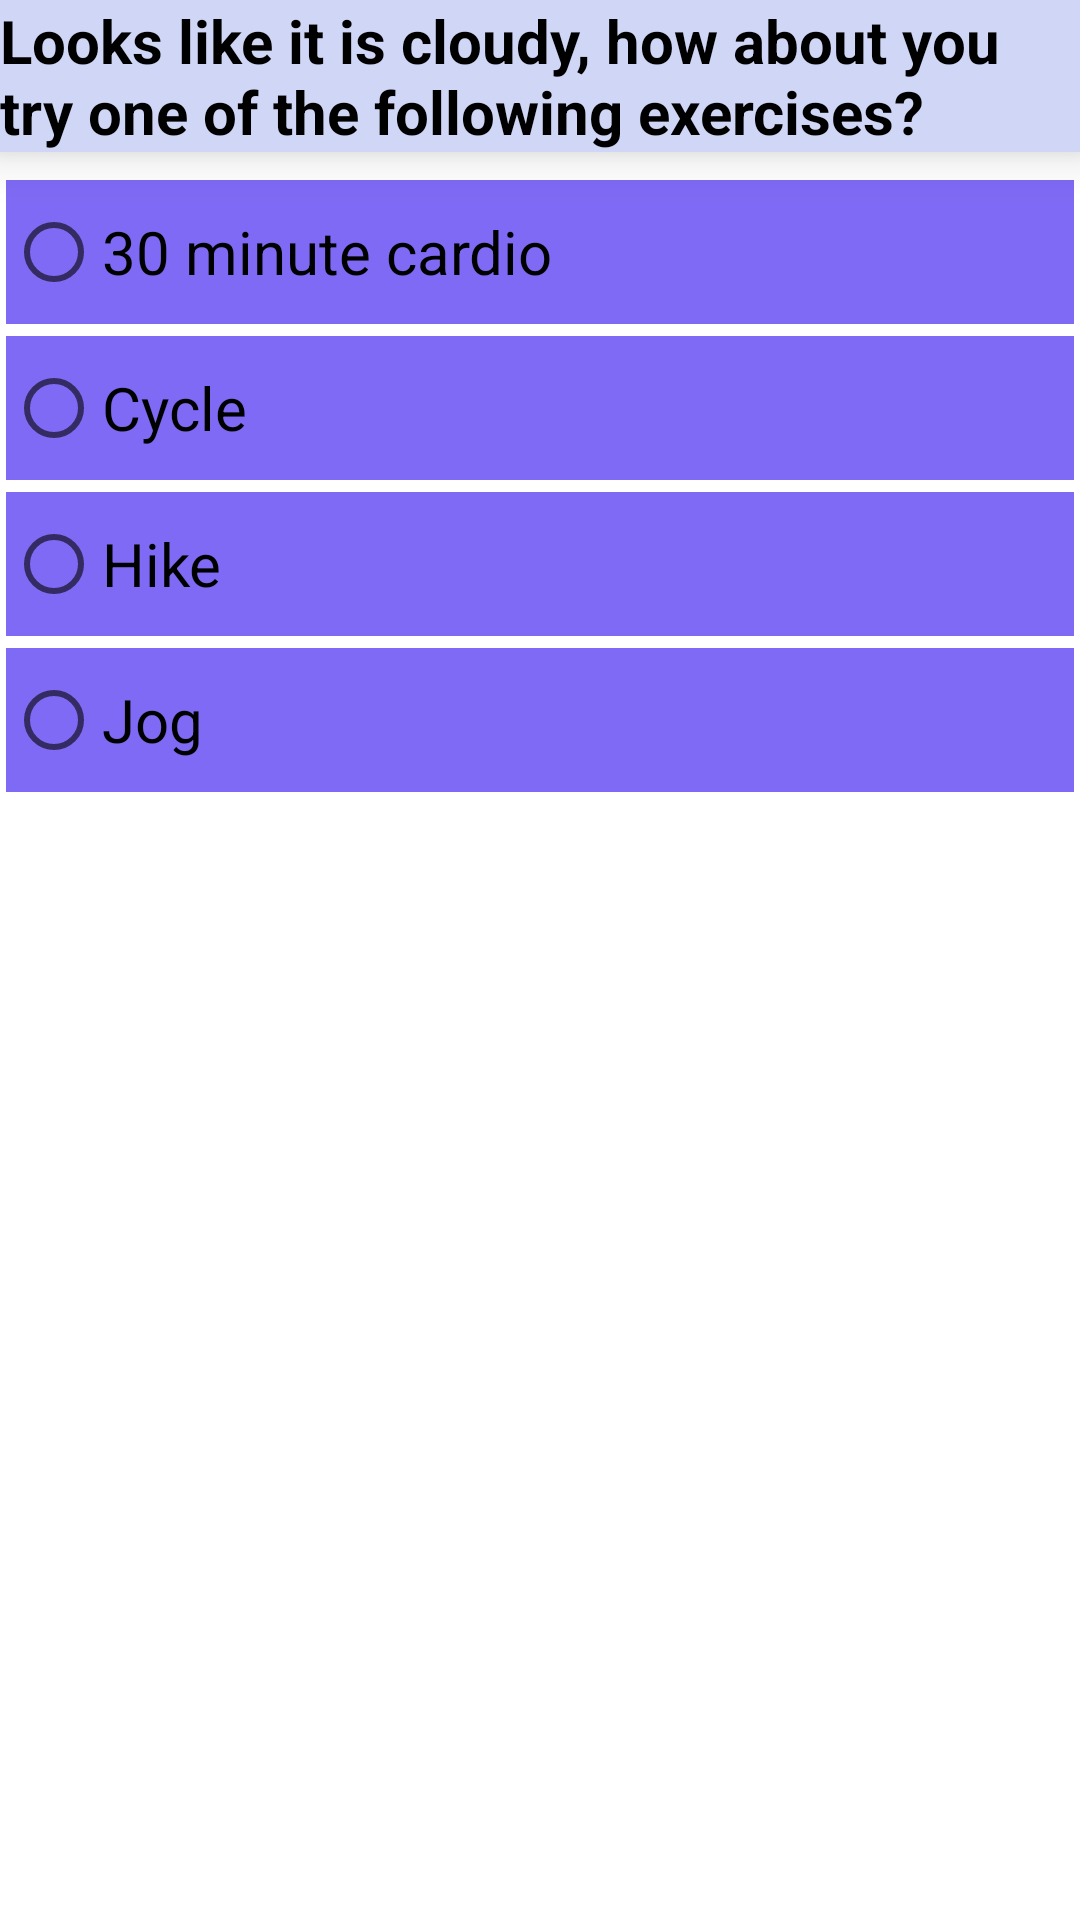

Write the Android layout XML for this screen, with the resource values it uses.
<!-- AndroidManifest.xml: application theme Theme.AppForElderlyProtoElec -->
<!-- res/layout/fragment_cloudy.xml -->
<?xml version="1.0" encoding="utf-8"?>
<FrameLayout xmlns:android="http://schemas.android.com/apk/res/android"
    xmlns:tools="http://schemas.android.com/tools"
    android:layout_width="match_parent"
    android:layout_height="match_parent"
    tools:context=".cloudyFragment">

    <TextView
        android:id="@+id/cloud_Fragment_Text"
        android:layout_width="match_parent"
        android:layout_height="wrap_content"
        android:layout_above="@+id/scrollViewCloudy"
        android:layout_centerHorizontal="true"
        android:background="#D0D7F6"
        android:elevation="10dp"
        android:text="@string/cloudyDescr"
        android:textAlignment="viewStart"
        android:textColor="@color/black"
        android:textSize="20dp"
        android:textStyle="bold">

    </TextView>
    <ScrollView
        android:layout_marginTop="60dp"
        android:id="@+id/scrollViewCloudy"
        android:layout_width="match_parent"
        android:layout_height="match_parent"
        android:contentDescription="cloudy scroll view"

        >

        <LinearLayout
            android:layout_width="match_parent"
            android:layout_height="match_parent">

            <RadioGroup
                android:layout_width="match_parent"
                android:layout_height="wrap_content">

                <RadioButton

                    android:id="@+id/activity1"
                    android:layout_width="match_parent"
                    android:layout_height="match_parent"
                    android:layout_marginHorizontal="2dp"
                    android:layout_weight="1"
                    android:background="@color/cloudy_background"
                    android:backgroundTint="#7E6AF4"
                    android:text="@string/thirty_min_cardio"
                    android:textAlignment="viewStart"
                    android:textSize="20sp" />

                <RadioButton
                    android:id="@+id/activity2"
                    android:layout_width="match_parent"
                    android:layout_height="match_parent"
                    android:layout_marginHorizontal="2dp"
                    android:layout_marginTop="4dp"
                    android:layout_weight="1"
                    android:background="@color/cloudy_background"
                    android:backgroundTint="#7E6AF4"
                    android:text="@string/cycle"
                    android:textSize="20sp" />

                <RadioButton
                    android:id="@+id/activity3"
                    android:layout_width="match_parent"
                    android:layout_height="match_parent"
                    android:layout_marginHorizontal="2dp"
                    android:layout_marginTop="4dp"
                    android:layout_weight="1"
                    android:background="@color/cloudy_background"
                    android:backgroundTint="#7E6AF4"
                    android:text="@string/hike"
                    android:textSize="20sp" />

                <RadioButton
                    android:id="@+id/activity4"
                    android:layout_width="match_parent"
                    android:layout_height="match_parent"
                    android:layout_marginHorizontal="2dp"
                    android:layout_marginTop="4dp"
                    android:layout_weight="1"
                    android:background="@color/cloudy_background"
                    android:backgroundTint="#7E6AF4"
                    android:text="@string/jog"
                    android:textSize="20sp" />
            </RadioGroup>
        </LinearLayout>
    </ScrollView>

</FrameLayout>
<!-- resources referenced by this layout -->
<resources>
  <color name="black">#FF000000</color>
  <color name="cloudy_background">#86B7E0</color>
  <string name="cloudyDescr">Looks like it is cloudy, how about you try one of the following exercises?</string>
  <string name="cycle">Cycle</string>
  <string name="hike">Hike</string>
  <string name="jog">Jog</string>
  <string name="thirty_min_cardio">30 minute cardio</string>
  <style name="Theme.AppForElderlyProtoElec" parent="Theme.MaterialComponents.DayNight.DarkActionBar">
          
          <item name="colorPrimary">@color/purple_500</item>
          <item name="colorPrimaryVariant">@color/purple_700</item>
          <item name="colorOnPrimary">@color/white</item>
          
          <item name="colorSecondary">@color/teal_200</item>
          <item name="colorSecondaryVariant">@color/teal_700</item>
          <item name="colorOnSecondary">@color/black</item>
          
          <item name="android:statusBarColor">?attr/colorPrimaryVariant</item>
          
      </style>
  <color name="purple_500">#FF6200EE</color>
  <color name="purple_700">#FF3700B3</color>
  <color name="white">#FFFFFFFF</color>
  <color name="teal_200">#FF03DAC5</color>
  <color name="teal_700">#FF018786</color>
</resources>
